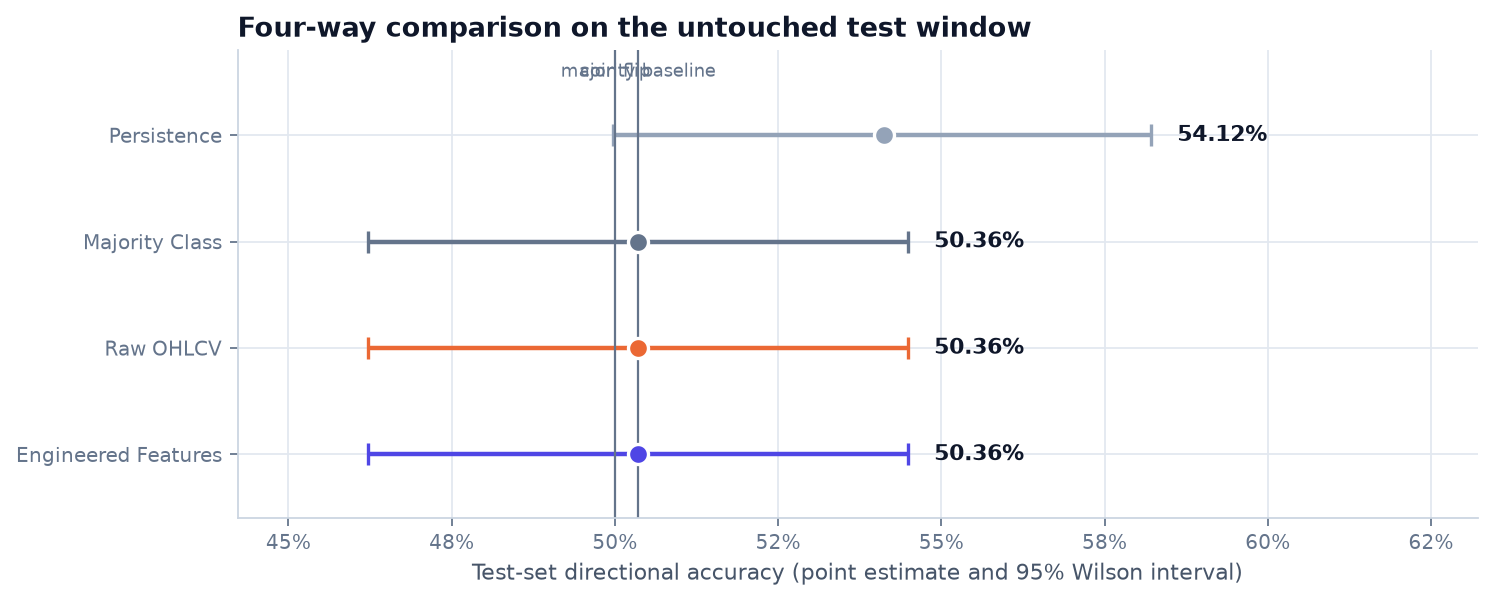

The file beside this chart, header and first rows:
Approach, Accuracy, Precision, Recall, F1, Balanced Accuracy, ROC-AUC, Predicted UP rate, Test days
Persistence, 0.5412, 0.5445, 0.5445, 0.5445, 0.5412, , 0.5036, 558
Majority Class, 0.5036, 0.5036, 1, 0.6698, 0.5, , 1, 558
Raw OHLCV, 0.5036, 0.5036, 1, 0.6698, 0.5, 0.5082, 1, 558
Engineered Features, 0.5036, 0.5036, 1, 0.6698, 0.5, 0.5059, 1, 558
